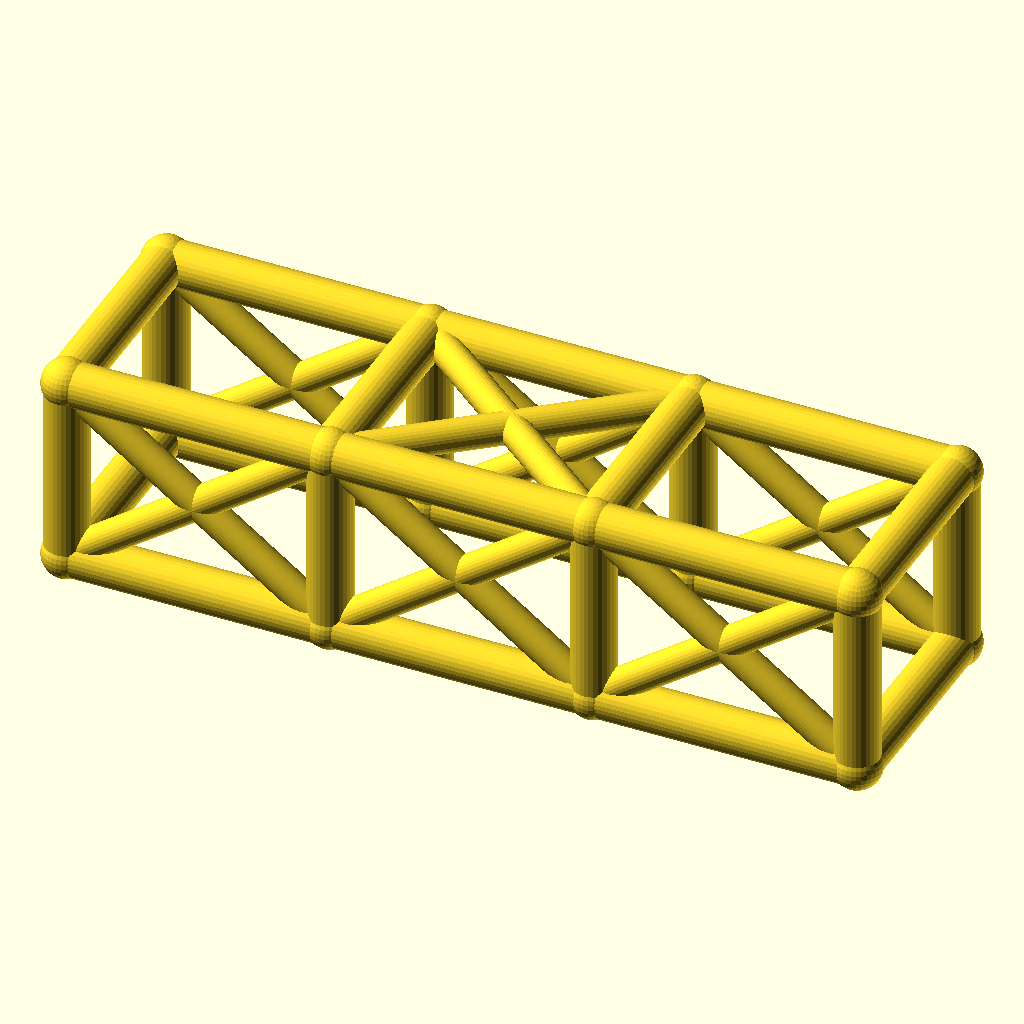
Cell 1: the model at its default parameters.
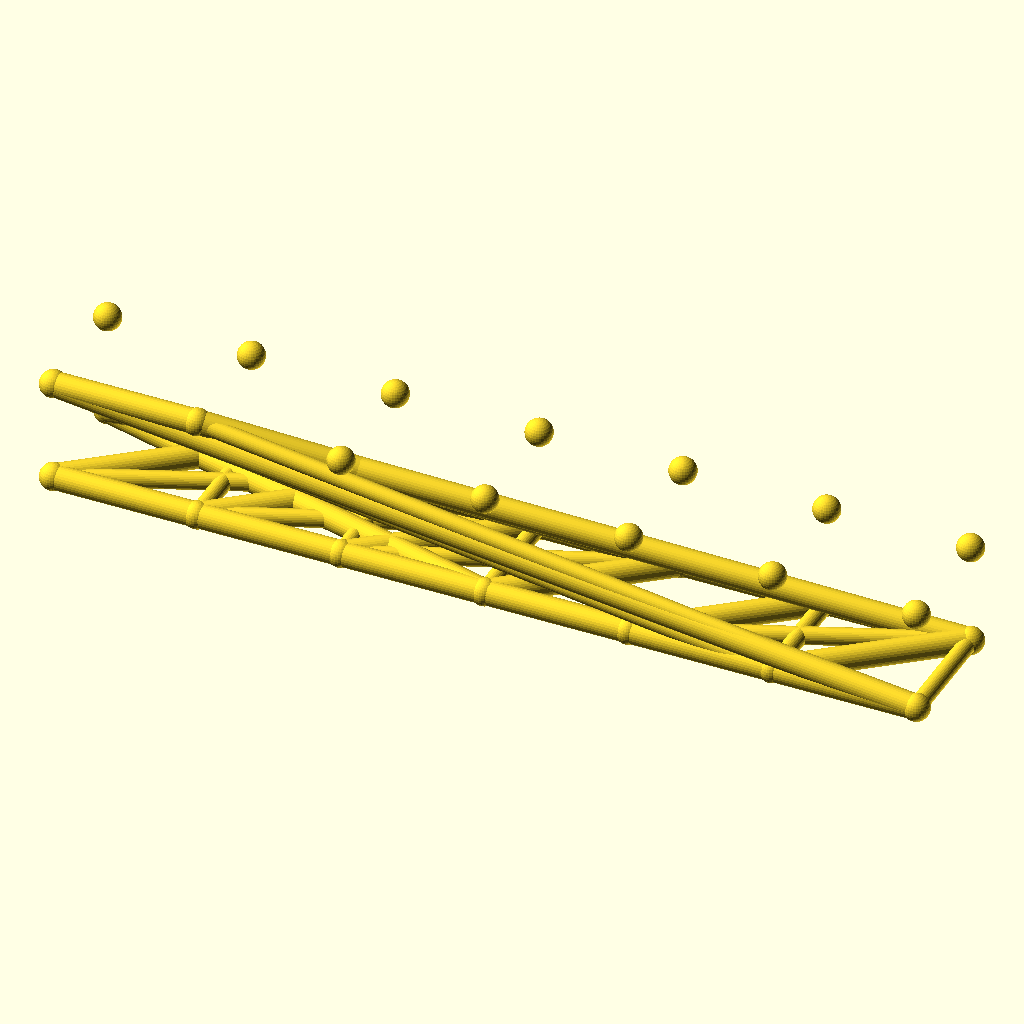
Cell 2: bays = 6 (everything else at default).
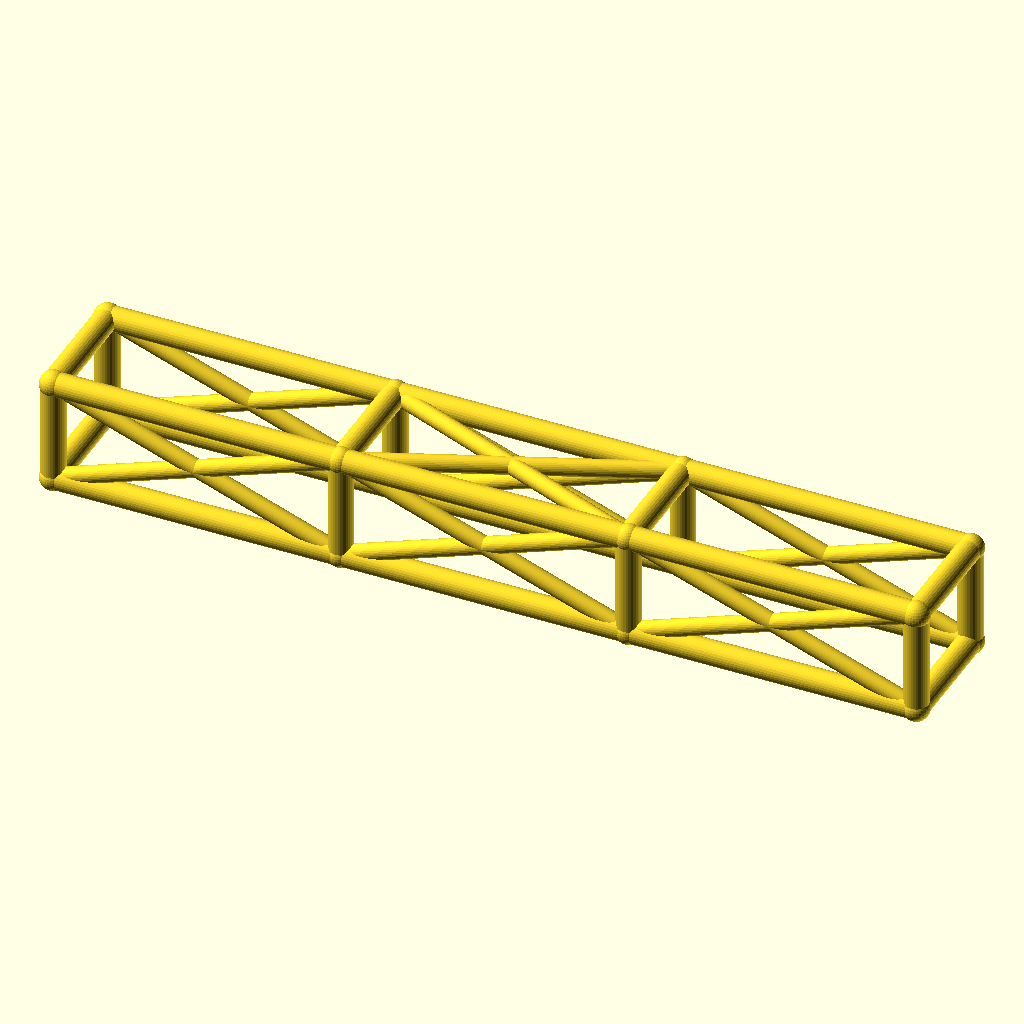
Cell 3: bay_l = 84 (everything else at default).
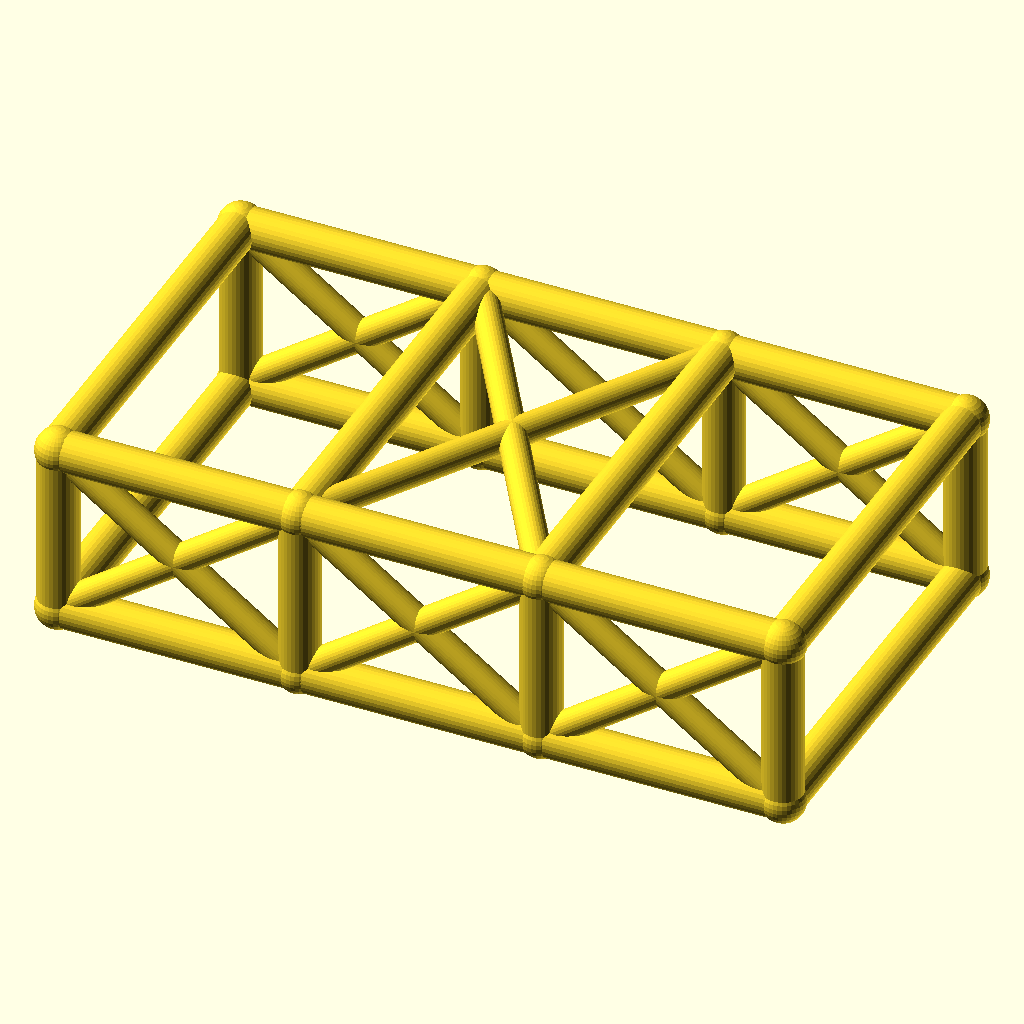
Cell 4: cage_w = 68 (everything else at default).
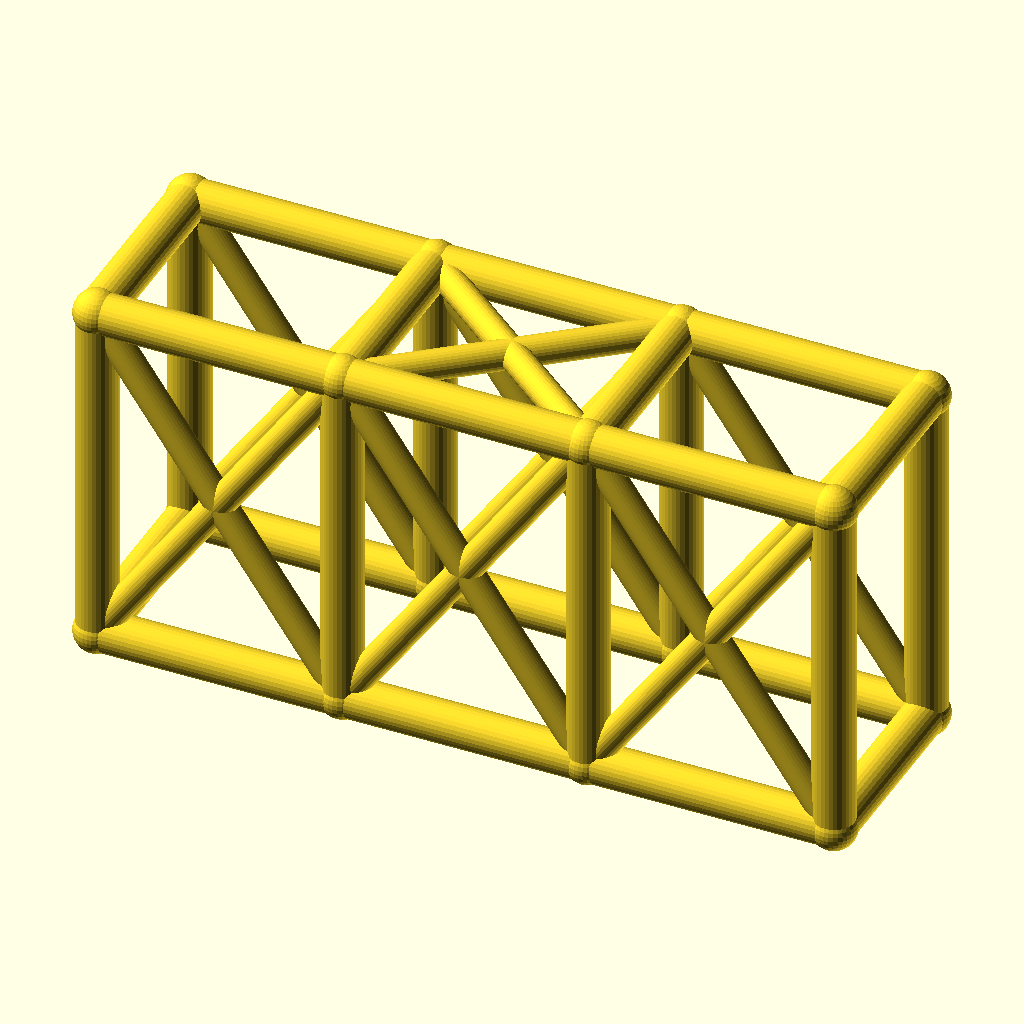
Cell 5 — cage_h set to 60, the other parameters unchanged.
The same orthographic view direction (rotation 55°, 0°, 25°; colour scheme Cornfield) for every cell, with the view re-fitted per cell, so scale and position can differ between cells.
The OpenSCAD source (optional_data/data/wire2/rollcages/scene_0083.scad):
$fn = 32;

// ----------------------------------------------------------------------
// Roll cage: 3 bays x 2 sections, bays 42 mm, 34 x 30 mm section
// ----------------------------------------------------------------------

// --- parameters (mm) ---
bays = 3;                 // number of bays along X
sections = 2;             // levels of the cage
bay_l = 42;               // bay length, X
cage_w = 34;              // cage width, Y
cage_h = 30;              // cage height, Z
rail_r = 3.5;             // rail and hoop radius
diag_r = 2.5;             // diagonal brace radius
joint_r = 3.9;            // joint ball radius

bbox_x = bays * bay_l + 2 * joint_r;  // overall X, joints included
bbox_y = cage_w + 2 * joint_r;  // overall Y, joints included
bbox_z = cage_h + 2 * joint_r;  // overall Z, joints included
rail_d = 2 * rail_r;  // rail stock diameter
diag_d = 2 * diag_r;  // diagonal stock diameter
joint_d = 2 * joint_r;  // joint ball diameter
cage_l = bays * bay_l;  // overall cage length
nodes = [for (lvl = [0, 1], side = [0, 1], st = [0 : bays]) [st * bay_l, side * cage_w, lvl * cage_h]];

module member(a, b, r) {
  /* round stock from joint a to joint b, ends buried in the joint balls */
  d = b - a;
  length = norm(d);
  translate(a) rotate([0, acos(d[2] / length), atan2(d[1], d[0])])
    cylinder(h = length, r = r);
}

module joint(p, r) {
  /* ball at the joint centre, fatter than every member meeting there */
  translate(p) sphere(r = r);
}

/* members - each call is one graph edge */
member(nodes[0], nodes[1], rail_r);
member(nodes[1], nodes[2], rail_r);
member(nodes[2], nodes[3], rail_r);
member(nodes[4], nodes[5], rail_r);
member(nodes[5], nodes[6], rail_r);
member(nodes[6], nodes[7], rail_r);
member(nodes[8], nodes[9], rail_r);
member(nodes[9], nodes[10], rail_r);
member(nodes[10], nodes[11], rail_r);
member(nodes[12], nodes[13], rail_r);
member(nodes[13], nodes[14], rail_r);
member(nodes[14], nodes[15], rail_r);
member(nodes[0], nodes[8], rail_r);
member(nodes[1], nodes[9], rail_r);
member(nodes[2], nodes[10], rail_r);
member(nodes[3], nodes[11], rail_r);
member(nodes[4], nodes[12], rail_r);
member(nodes[5], nodes[13], rail_r);
member(nodes[6], nodes[14], rail_r);
member(nodes[7], nodes[15], rail_r);
member(nodes[8], nodes[12], rail_r);
member(nodes[9], nodes[13], rail_r);
member(nodes[10], nodes[14], rail_r);
member(nodes[11], nodes[15], rail_r);
member(nodes[0], nodes[4], rail_r);
member(nodes[3], nodes[7], rail_r);
member(nodes[0], nodes[9], diag_r);
member(nodes[8], nodes[1], diag_r);
member(nodes[1], nodes[10], diag_r);
member(nodes[9], nodes[2], diag_r);
member(nodes[2], nodes[11], diag_r);
member(nodes[10], nodes[3], diag_r);
member(nodes[4], nodes[13], diag_r);
member(nodes[12], nodes[5], diag_r);
member(nodes[5], nodes[14], diag_r);
member(nodes[13], nodes[6], diag_r);
member(nodes[6], nodes[15], diag_r);
member(nodes[14], nodes[7], diag_r);
member(nodes[9], nodes[14], diag_r);
member(nodes[13], nodes[10], diag_r);

/* joint balls */
for (p = nodes) joint(p, joint_r);
Parameter table extracted from the source (name, type, default, range or options):
bays: number, default 3
sections: number, default 2
bay_l: number, default 42
cage_w: number, default 34
cage_h: number, default 30
rail_r: number, default 3.5
diag_r: number, default 2.5
joint_r: number, default 3.9
